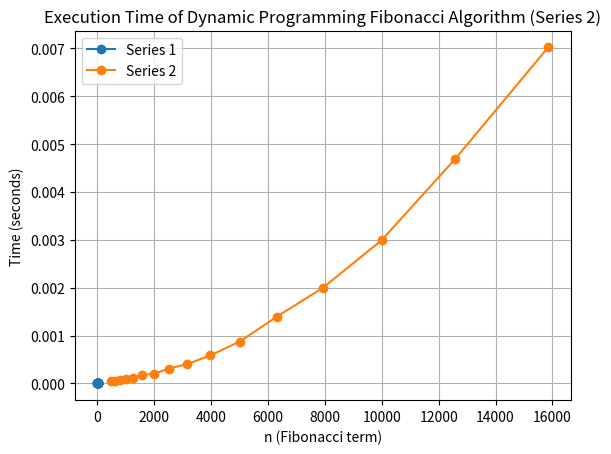

Here is the Python script that generated this plot:
import time
import matplotlib.pyplot as plt

def fibonacci_dynamic_programming(n):
    fib = [0, 1]
    for i in range(2, n+1):
        fib.append(fib[i-1] + fib[i-2])
    return fib[n], fib

# Series of numbers for Fibonacci terms
series_1 = [5, 7, 10, 12, 15, 17, 20, 22, 25, 27, 30, 32, 35, 37, 40, 42, 45]
series_2 = [501, 631, 794, 1000, 1259, 1585, 1995, 2512, 3162, 3981, 5012, 6310, 7943, 10000, 12589, 15849]

# Measure the time taken for each value of n in series 1
execution_times_series_1 = []
for n in series_1:
    start_time = time.time()
    _, _ = fibonacci_dynamic_programming(n)
    end_time = time.time()
    execution_time = end_time - start_time
    execution_times_series_1.append(execution_time)
    print(f"For n = {n} (Series 1), execution time is {execution_time:.6f} seconds.")

# Measure the time taken for each value of n in series 2
execution_times_series_2 = []
for n in series_2:
    start_time = time.time()
    _, _ = fibonacci_dynamic_programming(n)
    end_time = time.time()
    execution_time = end_time - start_time
    execution_times_series_2.append(execution_time)
    print(f"For n = {n} (Series 2), execution time is {execution_time:.6f} seconds.")

# Plotting the results for series 1
plt.plot(series_1, execution_times_series_1, marker='o', label='Series 1')
plt.xlabel('n (Fibonacci term)')
plt.ylabel('Time (seconds)')
plt.title('Execution Time of Dynamic Programming Fibonacci Algorithm (Series 1)')
plt.grid(True)
plt.legend()
plt.show()

# Plotting the results for series 2
plt.plot(series_2, execution_times_series_2, marker='o', label='Series 2')
plt.xlabel('n (Fibonacci term)')
plt.ylabel('Time (seconds)')
plt.title('Execution Time of Dynamic Programming Fibonacci Algorithm (Series 2)')
plt.grid(True)
plt.legend()
plt.show()